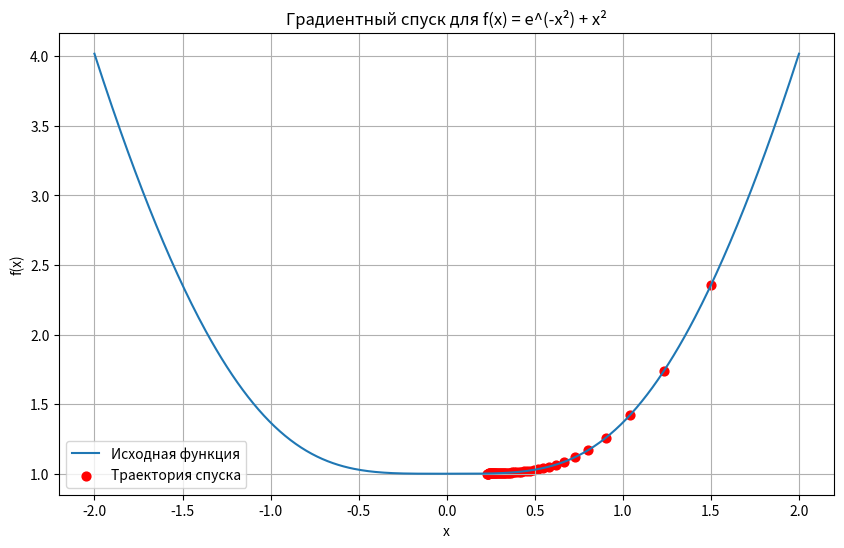

The script that saved this image:
import numpy as np
import matplotlib.pyplot as plt

def func(x):
    """Трансцендентно-алгебраическая функция с минимумом"""
    return np.exp(-x ** 2) + x ** 2


def diff_func(x):
    """Аналитическая производная"""
    return -2 * x * np.exp(-x ** 2) + 2 * x

def gradient_descend(func=lambda x: x ** 2,
                     diff_func=lambda x: 2 * x,
                     x0=3.0,
                     speed=0.01,
                     epochs=100):
    """
    Параметры:
    func - оптимизируемая функция
    diff_func - производная функции
    x0 - начальная точка
    speed - скорость обучения
    epochs - количество итераций

    Возвращает:
    x_list, y_list - траектория движения к минимуму
    """
    x = x0
    x_list = []
    y_list = []

    for _ in range(epochs):
        x_list.append(x)
        y_list.append(func(x))
        x = x - speed * diff_func(x)

    return x_list, y_list


def plot_results(x_list, y_list):
    """Визуализация работы алгоритма"""
    x_vals = np.linspace(-2, 2, 400)
    y_vals = func(x_vals)

    plt.figure(figsize=(10, 6))
    plt.plot(x_vals, y_vals, label='Исходная функция')
    plt.scatter(x_list, y_list, c='red', s=40, label='Траектория спуска')
    plt.title('Градиентный спуск для f(x) = e^(-x²) + x²')
    plt.xlabel('x')
    plt.ylabel('f(x)')
    plt.legend()
    plt.grid(True)
    plt.show()

def find_critical_speed(x0=3.0, tolerance=1e-3, max_iter=100):
    """
    Бинарный поиск граничного значения скорости обучения
    Возвращает максимальную скорость, при которой метод сходится
    """
    low = 0.0
    high = 1.0
    threshold = 0.1

    for _ in range(max_iter):
        mid = (low + high) / 2
        x, _ = gradient_descend(func, diff_func, x0=x0, speed=mid, epochs=100)


        if abs(x[-1]) < threshold:
            low = mid
        else:
            high = mid

    return round((low + high) / 2, 4)

if __name__ == "__main__":

    x_points, y_points = gradient_descend(func, diff_func, x0=1.5, speed=0.1, epochs=50)
    print("Последняя точка:", x_points[-1])
    plot_results(x_points, y_points)

    critical_speed = find_critical_speed()
    print(f"Граничное значение скорости обучения: {critical_speed}")

    test_speeds = [critical_speed * 0.9, critical_speed * 1.1]
    for speed in test_speeds:
        x, _ = gradient_descend(func, diff_func, x0=1.5, speed=speed, epochs=50)
        status = "сходится" if abs(x[-1]) < 0.1 else "расходится"
        print(f"Скорость {speed:.4f}: {status}")